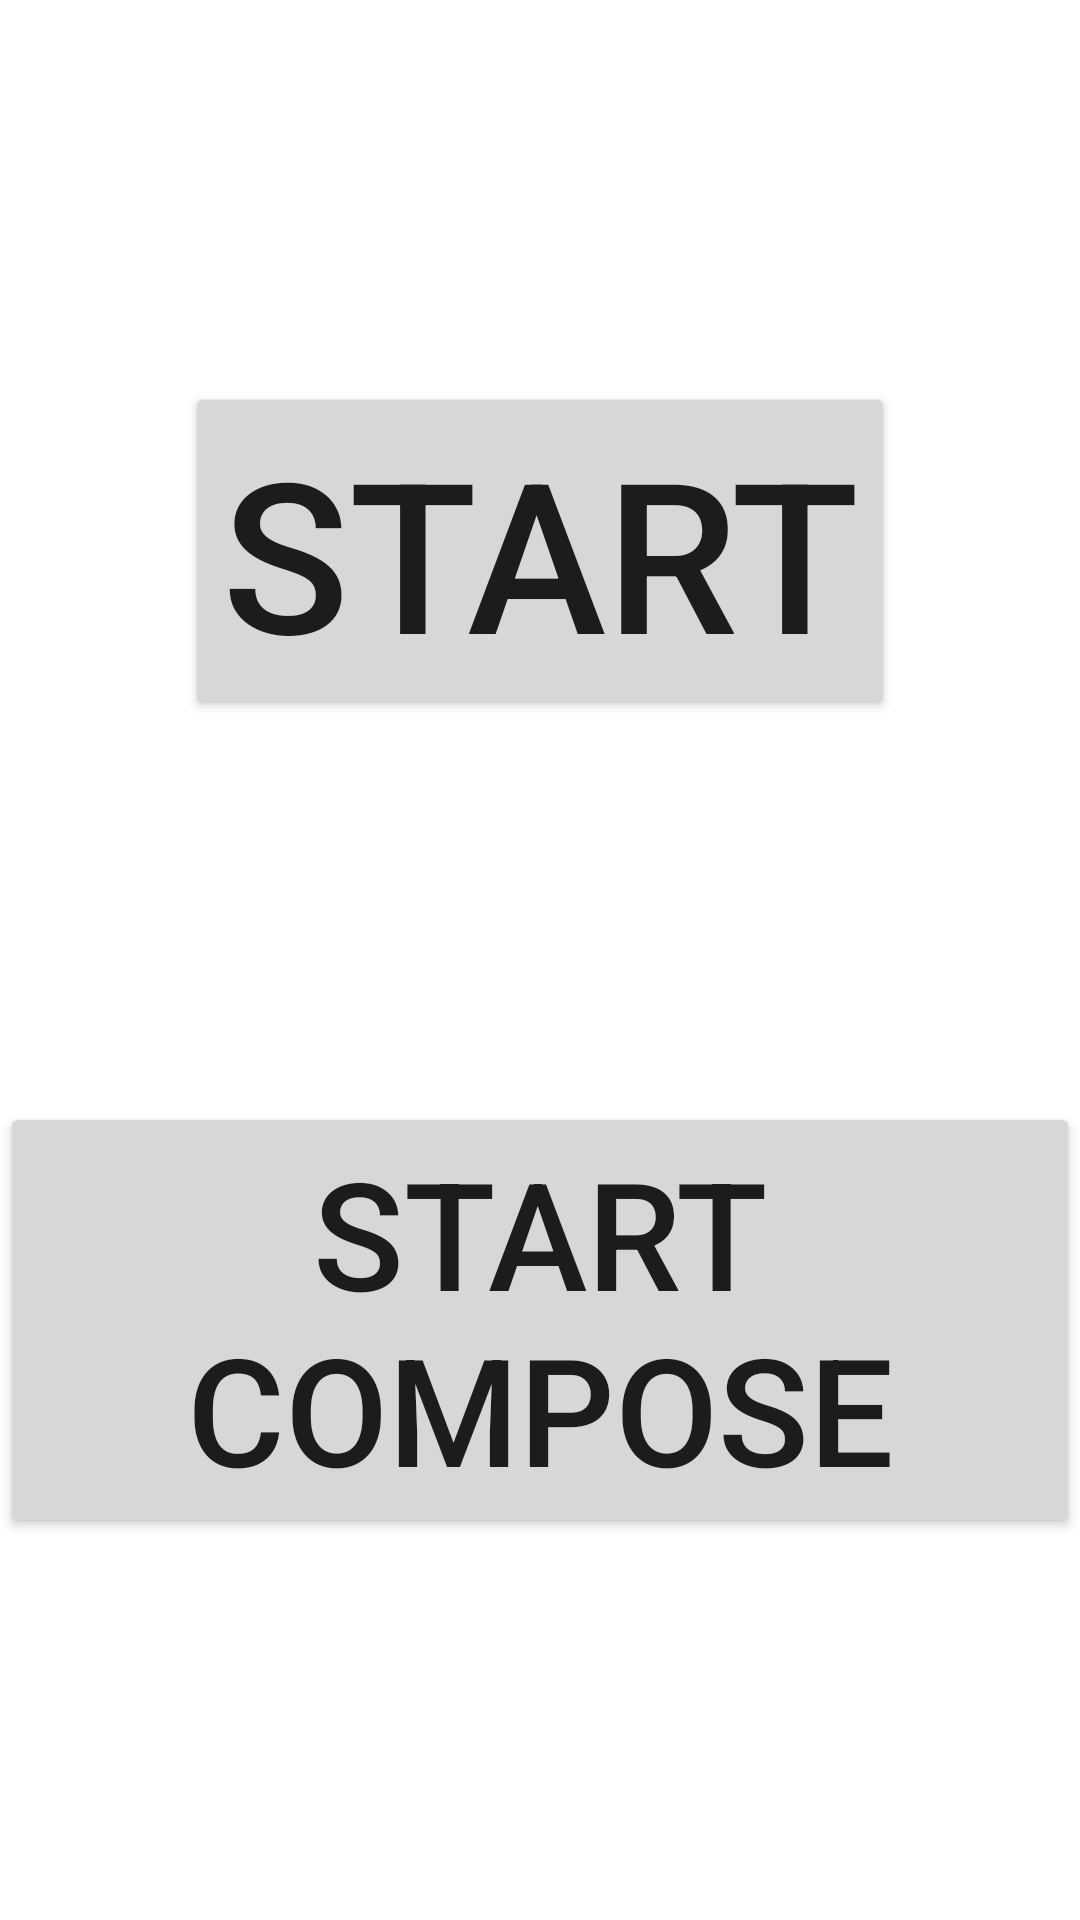

The Android layout XML behind this screen, and the referenced resources:
<!-- AndroidManifest.xml: application theme Theme.TallerSergio -->
<!-- res/layout/activity_welcome.xml -->
<?xml version="1.0" encoding="utf-8"?>
<androidx.constraintlayout.widget.ConstraintLayout xmlns:android="http://schemas.android.com/apk/res/android"
    xmlns:app="http://schemas.android.com/apk/res-auto"
    xmlns:tools="http://schemas.android.com/tools"
    android:layout_width="match_parent"
    android:layout_height="match_parent"
    tools:context=".ui.welcome.WelcomeActivity"
    >


    <Button
        android:id="@+id/welcomeButton"
        android:layout_width="wrap_content"
        android:layout_height="wrap_content"
        android:layout_centerInParent="true"
        android:onClick="changeActivity"
        android:text="Start"
        android:textSize="70sp"
        app:layout_constraintBottom_toTopOf="@+id/startCompose"
        app:layout_constraintEnd_toEndOf="parent"
        app:layout_constraintStart_toStartOf="parent"
        app:layout_constraintTop_toTopOf="parent" />

    <Button
        android:id="@+id/startCompose"
        android:layout_width="wrap_content"
        android:layout_height="wrap_content"
        android:layout_centerInParent="true"
        android:onClick="changeActivity"
        android:text="Start Compose"
        android:textSize="50sp"
        app:layout_constraintBottom_toBottomOf="parent"
        app:layout_constraintEnd_toEndOf="parent"
        app:layout_constraintStart_toStartOf="parent"
        app:layout_constraintTop_toBottomOf="@+id/welcomeButton" />

</androidx.constraintlayout.widget.ConstraintLayout>
<!-- resources referenced by this layout -->
<resources>
  <style name="Theme.TallerSergio" parent="Theme.MaterialComponents.DayNight.DarkActionBar">
          
          <item name="colorPrimary">@color/purple_500</item>
          <item name="colorPrimaryVariant">@color/purple_700</item>
          <item name="colorOnPrimary">@color/white</item>
          
          <item name="colorSecondary">@color/teal_200</item>
          <item name="colorSecondaryVariant">@color/teal_700</item>
          <item name="colorOnSecondary">@color/black</item>
          
          <item name="android:statusBarColor">?attr/colorPrimaryVariant</item>
          
      </style>
  <!-- not gathered from this repository: default colours our renderer supplied (Android Studio template values) -->
  <color name="purple_500">#FF6200EE</color>
  <color name="purple_700">#FF3700B3</color>
  <color name="teal_200">#FF03DAC5</color>
  <color name="teal_700">#FF018786</color>
  <color name="black">#FF000000</color>
  <color name="white">#FFFFFFFF</color>
</resources>
